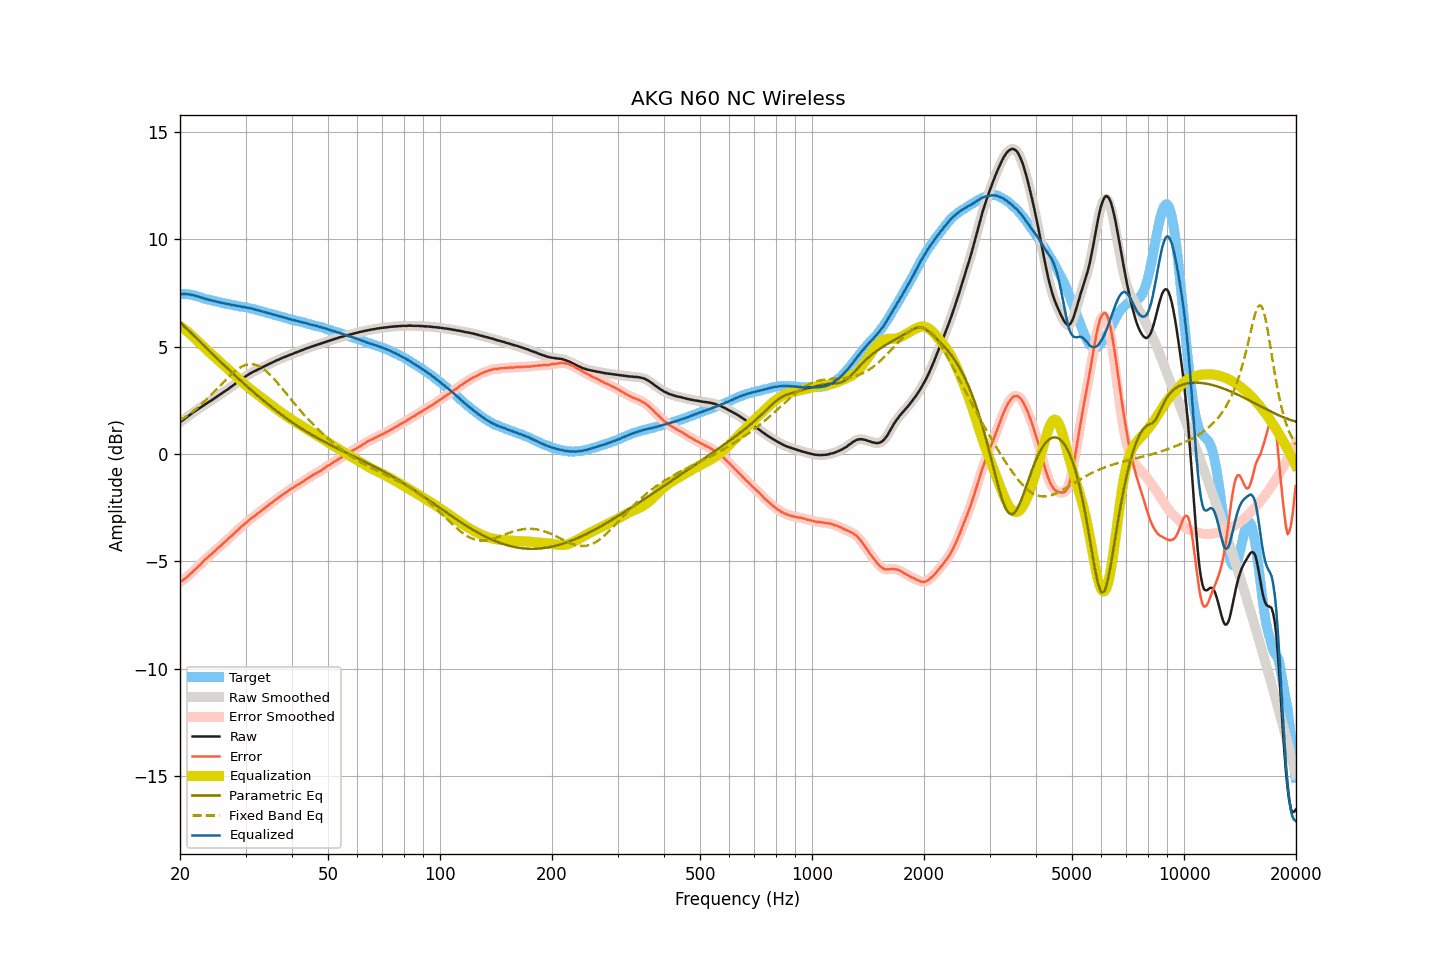

Values plotted in this chart, from the file beside it:
frequency, raw, smoothed, error, error_smoothed, equalization, parametric_eq, fixed_band_eq, equalized_raw, equalized_smoothed, target
20.00, 1.49, 1.49, -5.97, -5.96, 5.97, 6.15, 1.56, 7.46, 7.46, 7.46
20.20, 1.54, 1.54, -5.92, -5.92, 5.92, 6.07, 1.61, 7.46, 7.46, 7.46
20.40, 1.59, 1.60, -5.86, -5.86, 5.86, 6.00, 1.66, 7.45, 7.46, 7.46
20.61, 1.65, 1.65, -5.81, -5.81, 5.80, 5.93, 1.71, 7.45, 7.45, 7.46
20.81, 1.71, 1.71, -5.74, -5.75, 5.74, 5.85, 1.76, 7.45, 7.45, 7.46
21.02, 1.76, 1.76, -5.69, -5.68, 5.68, 5.78, 1.81, 7.44, 7.44, 7.45
21.23, 1.82, 1.82, -5.61, -5.62, 5.61, 5.70, 1.87, 7.44, 7.43, 7.43
21.44, 1.87, 1.87, -5.55, -5.55, 5.55, 5.63, 1.93, 7.42, 7.42, 7.42
21.66, 1.93, 1.93, -5.47, -5.47, 5.48, 5.56, 1.98, 7.41, 7.41, 7.40
21.87, 1.98, 1.98, -5.40, -5.40, 5.41, 5.48, 2.04, 7.39, 7.39, 7.38
22.09, 2.03, 2.03, -5.34, -5.33, 5.33, 5.41, 2.10, 7.37, 7.37, 7.37
22.31, 2.08, 2.08, -5.26, -5.26, 5.26, 5.34, 2.17, 7.34, 7.34, 7.34
22.54, 2.13, 2.13, -5.19, -5.19, 5.18, 5.26, 2.23, 7.32, 7.32, 7.32
22.76, 2.18, 2.18, -5.12, -5.11, 5.11, 5.19, 2.30, 7.29, 7.29, 7.30
22.99, 2.23, 2.23, -5.04, -5.04, 5.04, 5.12, 2.37, 7.27, 7.27, 7.27
23.22, 2.28, 2.28, -4.96, -4.96, 4.97, 5.04, 2.44, 7.25, 7.25, 7.24
23.45, 2.33, 2.33, -4.89, -4.89, 4.90, 4.97, 2.51, 7.23, 7.23, 7.22
23.69, 2.38, 2.38, -4.83, -4.82, 4.83, 4.90, 2.58, 7.21, 7.21, 7.21
23.92, 2.43, 2.43, -4.75, -4.76, 4.76, 4.82, 2.65, 7.19, 7.19, 7.19
24.16, 2.47, 2.48, -4.70, -4.70, 4.69, 4.75, 2.73, 7.16, 7.17, 7.18
24.40, 2.52, 2.52, -4.63, -4.63, 4.63, 4.68, 2.81, 7.15, 7.15, 7.15
24.65, 2.57, 2.57, -4.56, -4.56, 4.56, 4.60, 2.88, 7.13, 7.13, 7.13
24.89, 2.62, 2.62, -4.49, -4.49, 4.50, 4.53, 2.96, 7.12, 7.12, 7.11
25.14, 2.67, 2.67, -4.43, -4.43, 4.43, 4.46, 3.04, 7.10, 7.10, 7.10
25.39, 2.72, 2.72, -4.36, -4.36, 4.36, 4.39, 3.12, 7.08, 7.08, 7.08
25.65, 2.77, 2.77, -4.30, -4.29, 4.29, 4.32, 3.20, 7.06, 7.06, 7.07
25.91, 2.82, 2.82, -4.22, -4.22, 4.22, 4.24, 3.27, 7.04, 7.04, 7.04
26.16, 2.87, 2.87, -4.15, -4.15, 4.16, 4.17, 3.35, 7.03, 7.03, 7.03
26.43, 2.93, 2.93, -4.09, -4.08, 4.09, 4.10, 3.43, 7.02, 7.01, 7.02
26.69, 2.98, 2.98, -4.01, -4.02, 4.02, 4.03, 3.51, 7.00, 7.00, 7.00
26.96, 3.03, 3.04, -3.95, -3.95, 3.95, 3.96, 3.58, 6.98, 6.99, 6.98
27.23, 3.09, 3.09, -3.88, -3.88, 3.88, 3.89, 3.65, 6.97, 6.97, 6.97
27.50, 3.14, 3.14, -3.82, -3.82, 3.81, 3.82, 3.72, 6.95, 6.95, 6.96
27.77, 3.19, 3.20, -3.75, -3.75, 3.74, 3.75, 3.79, 6.94, 6.94, 6.94
28.05, 3.25, 3.25, -3.68, -3.67, 3.67, 3.68, 3.85, 6.92, 6.92, 6.93
28.33, 3.31, 3.31, -3.60, -3.60, 3.60, 3.61, 3.91, 6.92, 6.91, 6.91
28.62, 3.36, 3.37, -3.53, -3.53, 3.53, 3.54, 3.97, 6.90, 6.90, 6.90
28.90, 3.42, 3.42, -3.46, -3.46, 3.47, 3.47, 4.01, 6.89, 6.88, 6.88
29.19, 3.47, 3.47, -3.39, -3.40, 3.40, 3.40, 4.06, 6.87, 6.87, 6.86
29.48, 3.52, 3.53, -3.34, -3.33, 3.33, 3.34, 4.10, 6.85, 6.86, 6.86
29.78, 3.58, 3.58, -3.27, -3.27, 3.27, 3.27, 4.13, 6.85, 6.84, 6.85
30.08, 3.63, 3.63, -3.21, -3.21, 3.20, 3.20, 4.15, 6.83, 6.83, 6.84
30.38, 3.68, 3.68, -3.13, -3.14, 3.14, 3.13, 4.17, 6.82, 6.82, 6.82
30.68, 3.72, 3.72, -3.08, -3.08, 3.08, 3.07, 4.18, 6.80, 6.80, 6.80
30.99, 3.77, 3.77, -3.01, -3.01, 3.02, 3.00, 4.19, 6.79, 6.79, 6.78
31.30, 3.81, 3.81, -2.96, -2.96, 2.96, 2.94, 4.18, 6.77, 6.77, 6.77
31.61, 3.85, 3.85, -2.90, -2.90, 2.90, 2.87, 4.18, 6.75, 6.75, 6.76
31.93, 3.88, 3.89, -2.85, -2.85, 2.84, 2.81, 4.16, 6.73, 6.73, 6.73
32.24, 3.92, 3.92, -2.78, -2.79, 2.79, 2.74, 4.13, 6.71, 6.71, 6.70
32.57, 3.96, 3.96, -2.73, -2.73, 2.73, 2.68, 4.10, 6.69, 6.69, 6.69
32.89, 3.99, 4.00, -2.68, -2.67, 2.67, 2.61, 4.06, 6.67, 6.67, 6.68
33.22, 4.03, 4.03, -2.61, -2.62, 2.62, 2.55, 4.01, 6.65, 6.65, 6.64
33.55, 4.07, 4.07, -2.56, -2.56, 2.56, 2.49, 3.96, 6.63, 6.63, 6.63
33.89, 4.11, 4.11, -2.50, -2.50, 2.50, 2.43, 3.90, 6.61, 6.61, 6.61
34.23, 4.14, 4.15, -2.44, -2.44, 2.44, 2.37, 3.84, 6.58, 6.59, 6.59
34.57, 4.18, 4.18, -2.38, -2.38, 2.38, 2.30, 3.77, 6.56, 6.56, 6.56
34.92, 4.22, 4.22, -2.32, -2.32, 2.33, 2.24, 3.70, 6.55, 6.54, 6.54
35.27, 4.25, 4.25, -2.27, -2.27, 2.27, 2.18, 3.62, 6.52, 6.52, 6.53
35.62, 4.29, 4.29, -2.21, -2.21, 2.21, 2.13, 3.54, 6.50, 6.50, 6.50
35.97, 4.32, 4.32, -2.16, -2.16, 2.16, 2.07, 3.46, 6.48, 6.48, 6.48
... 635 more rows
